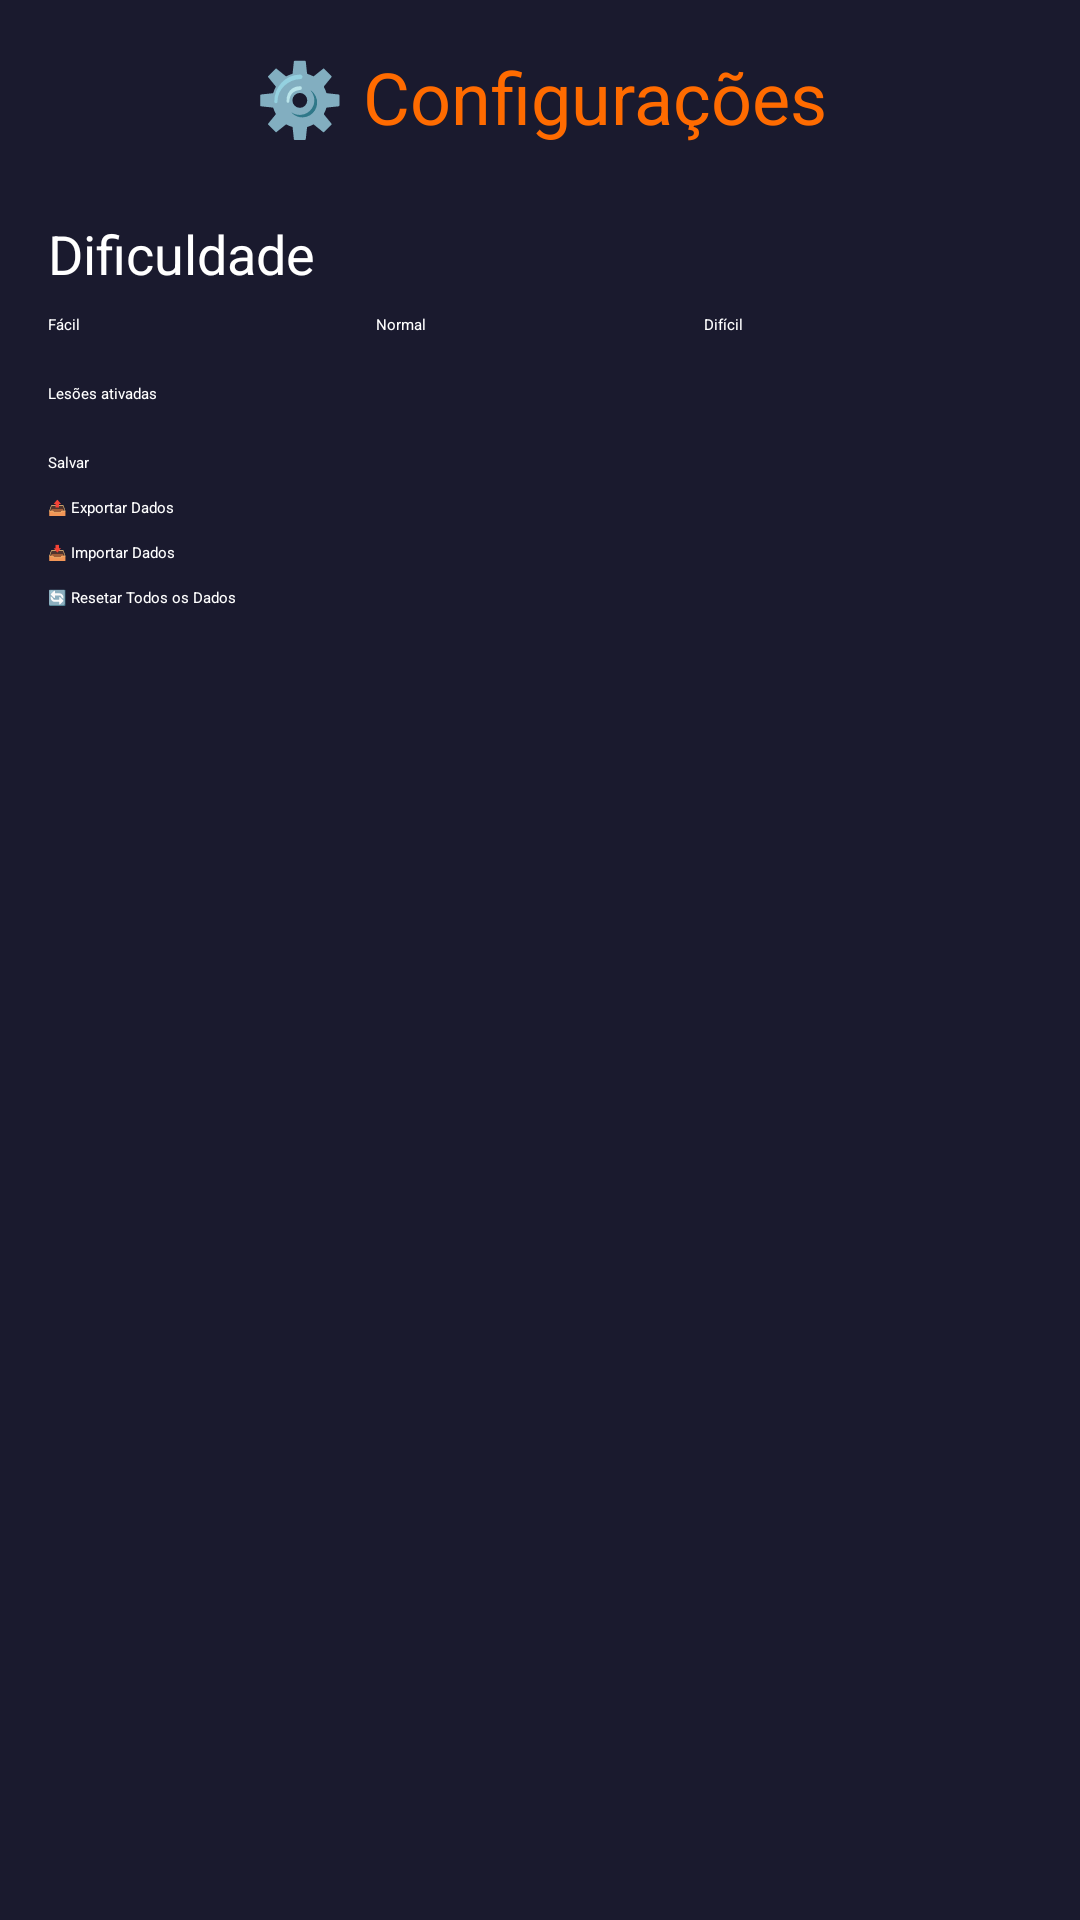

This screen was rendered from an Android layout file. Write that file and the resources it references.
<!-- AndroidManifest.xml: application theme Theme.MyApplication -->
<!-- res/layout/activity_settings.xml -->
<?xml version="1.0" encoding="utf-8"?>
<ScrollView xmlns:android="http://schemas.android.com/apk/res/android"
    android:layout_width="match_parent"
    android:layout_height="match_parent"
    android:background="@color/backgroundDark">

    <LinearLayout
        android:layout_width="match_parent"
        android:layout_height="wrap_content"
        android:orientation="vertical"
        android:padding="@dimen/padding_medium">

        <TextView
            android:layout_width="match_parent"
            android:layout_height="wrap_content"
            android:text="⚙️ Configurações"
            android:textSize="@dimen/text_size_title"
            android:textColor="@color/colorPrimary"
            android:gravity="center"
            android:layout_marginBottom="@dimen/padding_large"/>

        <TextView
            android:layout_width="match_parent"
            android:layout_height="wrap_content"
            android:text="Dificuldade"
            android:textColor="@color/textPrimary"
            android:textSize="@dimen/text_size_subtitle"
            android:layout_marginBottom="@dimen/padding_small"/>

        <RadioGroup
            android:id="@+id/difficultyGroup"
            android:layout_width="match_parent"
            android:layout_height="wrap_content"
            android:orientation="horizontal"
            android:layout_marginBottom="@dimen/padding_medium">

            <RadioButton
                android:id="@+id/difficultyEasy"
                android:layout_width="0dp"
                android:layout_weight="1"
                android:text="Fácil"
                android:textColor="@color/textPrimary"/>
            <RadioButton
                android:id="@+id/difficultyNormal"
                android:layout_width="0dp"
                android:layout_weight="1"
                android:text="Normal"
                android:textColor="@color/textPrimary"/>
            <RadioButton
                android:id="@+id/difficultyHard"
                android:layout_width="0dp"
                android:layout_weight="1"
                android:text="Difícil"
                android:textColor="@color/textPrimary"/>
        </RadioGroup>

        <CheckBox
            android:id="@+id/checkInjuries"
            android:layout_width="wrap_content"
            android:layout_height="wrap_content"
            android:text="Lesões ativadas"
            android:textColor="@color/textPrimary"
            android:layout_marginBottom="@dimen/padding_medium"/>

        <Button
            android:id="@+id/saveSettingsButton"
            android:layout_width="match_parent"
            android:layout_height="wrap_content"
            android:text="Salvar"
            android:backgroundTint="@color/colorPrimary"
            android:textColor="@color/textPrimary"
            android:layout_marginBottom="@dimen/padding_small"/>

        <Button
            android:id="@+id/exportButton"
            android:layout_width="match_parent"
            android:layout_height="wrap_content"
            android:text="📤 Exportar Dados"
            android:backgroundTint="@color/cardBackground"
            android:textColor="@color/textPrimary"
            android:layout_marginBottom="@dimen/padding_small"/>

        <Button
            android:id="@+id/importButton"
            android:layout_width="match_parent"
            android:layout_height="wrap_content"
            android:text="📥 Importar Dados"
            android:backgroundTint="@color/cardBackground"
            android:textColor="@color/textPrimary"
            android:layout_marginBottom="@dimen/padding_small"/>

        <Button
            android:id="@+id/resetButton"
            android:layout_width="match_parent"
            android:layout_height="wrap_content"
            android:text="🔄 Resetar Todos os Dados"
            android:backgroundTint="#D32F2F"
            android:textColor="@color/textPrimary"/>
    </LinearLayout>
</ScrollView>
<!-- resources referenced by this layout -->
<resources>
  <color name="backgroundDark">#1A1A2E</color>
  <color name="cardBackground">#2D2D44</color>
  <color name="colorPrimary">#FF6B00</color>
  <color name="textPrimary">#FFFFFF</color>
  <dimen name="padding_large">24dp</dimen>
  <dimen name="padding_medium">16dp</dimen>
  <dimen name="padding_small">8dp</dimen>
  <dimen name="text_size_subtitle">18sp</dimen>
  <dimen name="text_size_title">24sp</dimen>
</resources>
